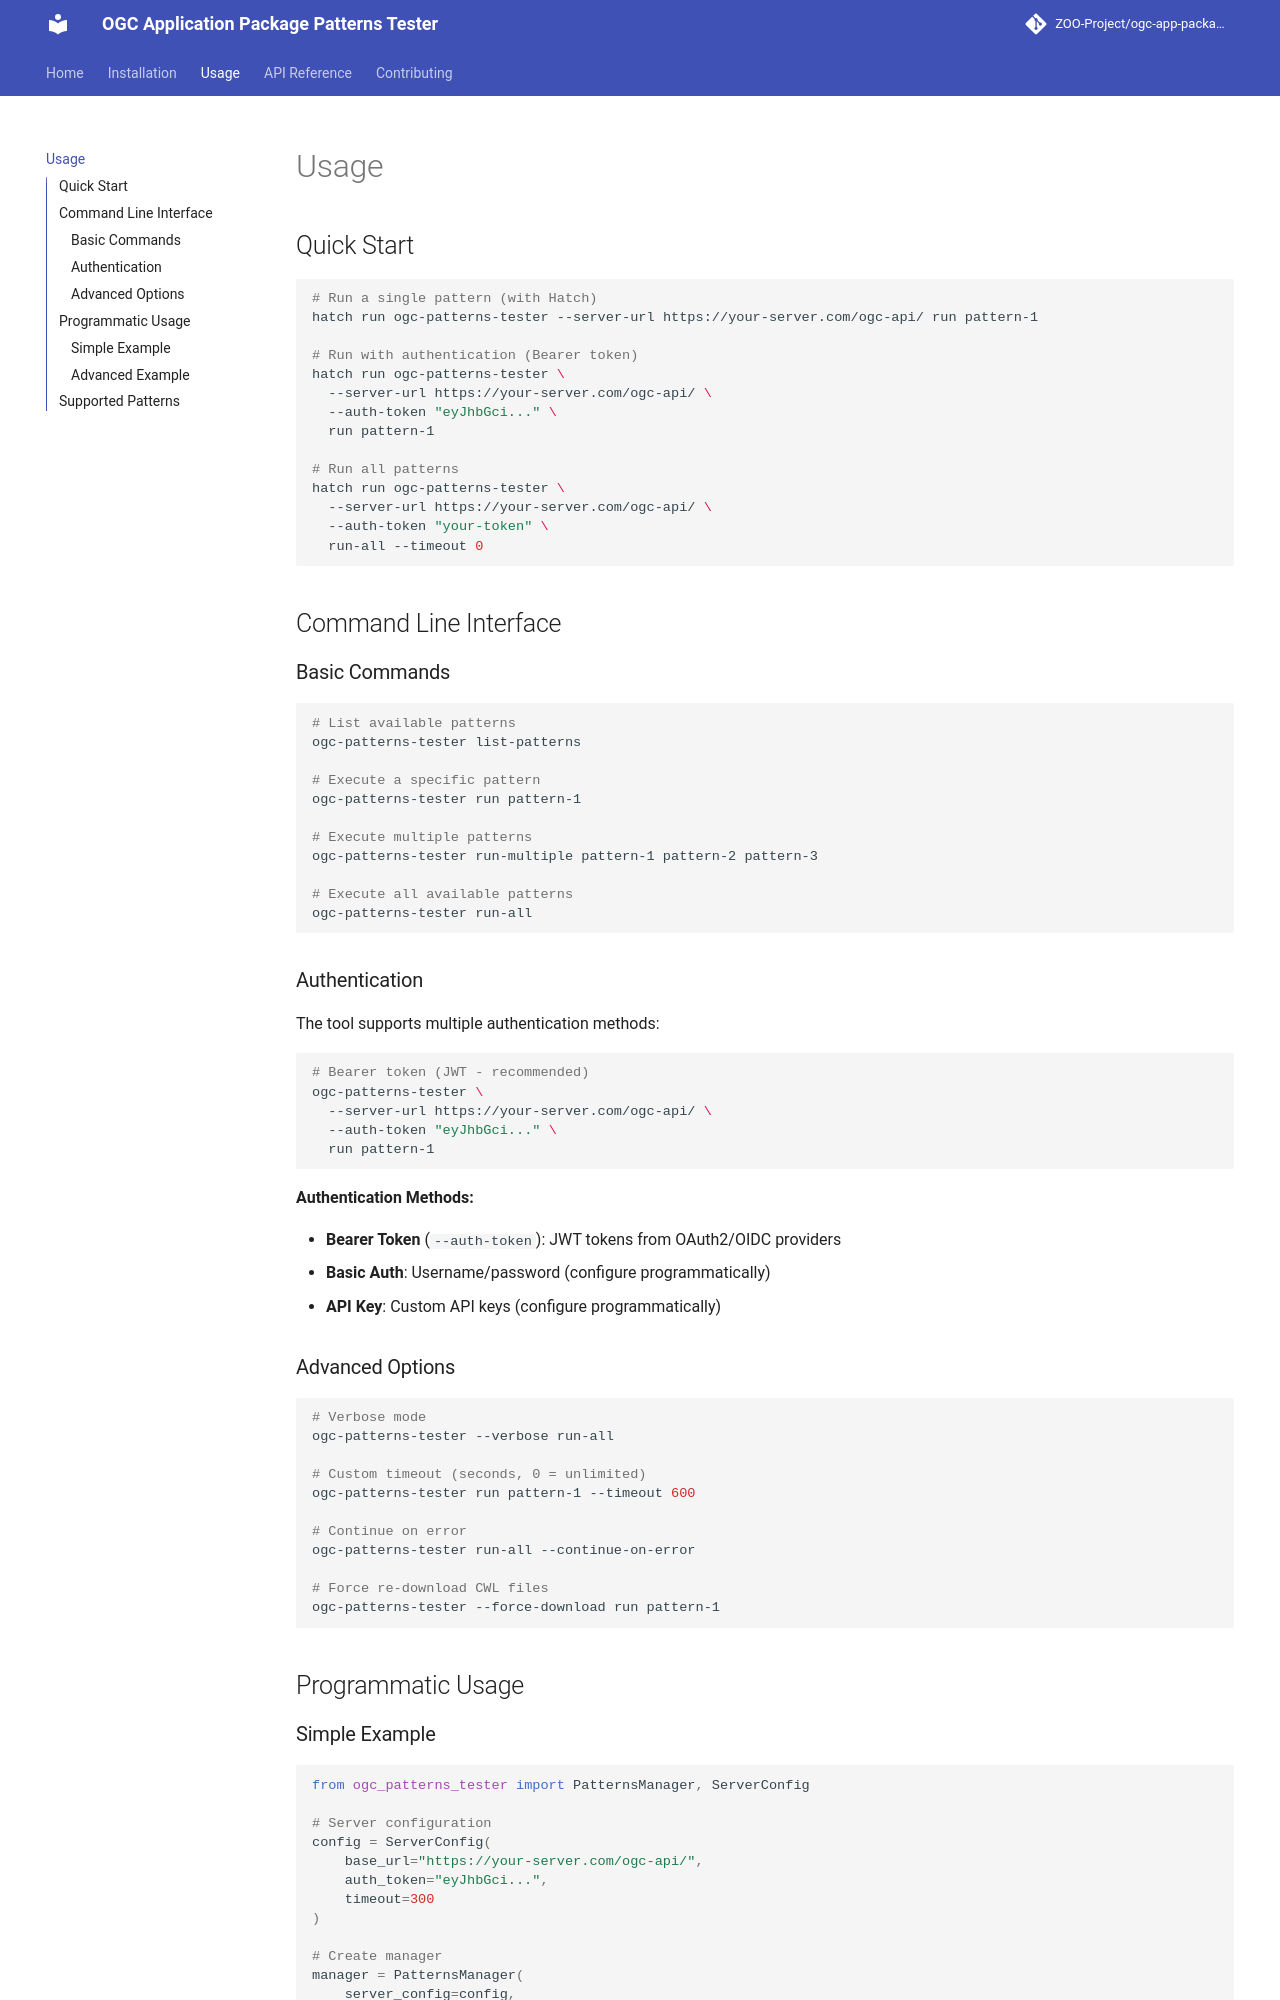

repository: ZOO-Project/ogc-app-package-patterns-tester · page: usage/index.html · generator: mkdocs

# Usage

## Quick Start

```bash
# Run a single pattern (with Hatch)
hatch run ogc-patterns-tester --server-url https://your-server.com/ogc-api/ run pattern-1

# Run with authentication (Bearer token)
hatch run ogc-patterns-tester \
  --server-url https://your-server.com/ogc-api/ \
  --auth-token "eyJhbGci..." \
  run pattern-1

# Run all patterns
hatch run ogc-patterns-tester \
  --server-url https://your-server.com/ogc-api/ \
  --auth-token "your-token" \
  run-all --timeout 0
```

## Command Line Interface

### Basic Commands

```bash
# List available patterns
ogc-patterns-tester list-patterns

# Execute a specific pattern
ogc-patterns-tester run pattern-1

# Execute multiple patterns
ogc-patterns-tester run-multiple pattern-1 pattern-2 pattern-3

# Execute all available patterns
ogc-patterns-tester run-all
```

### Authentication

The tool supports multiple authentication methods:

```bash
# Bearer token (JWT - recommended)
ogc-patterns-tester \
  --server-url https://your-server.com/ogc-api/ \
  --auth-token "eyJhbGci..." \
  run pattern-1
```

**Authentication Methods:**

- **Bearer Token** (`--auth-token`): JWT tokens from OAuth2/OIDC providers
- **Basic Auth**: Username/password (configure programmatically)
- **API Key**: Custom API keys (configure programmatically)

### Advanced Options

```bash
# Verbose mode
ogc-patterns-tester --verbose run-all

# Custom timeout (seconds, 0 = unlimited)
ogc-patterns-tester run pattern-1 --timeout 600

# Continue on error
ogc-patterns-tester run-all --continue-on-error

# Force re-download CWL files
ogc-patterns-tester --force-download run pattern-1
```

## Programmatic Usage
